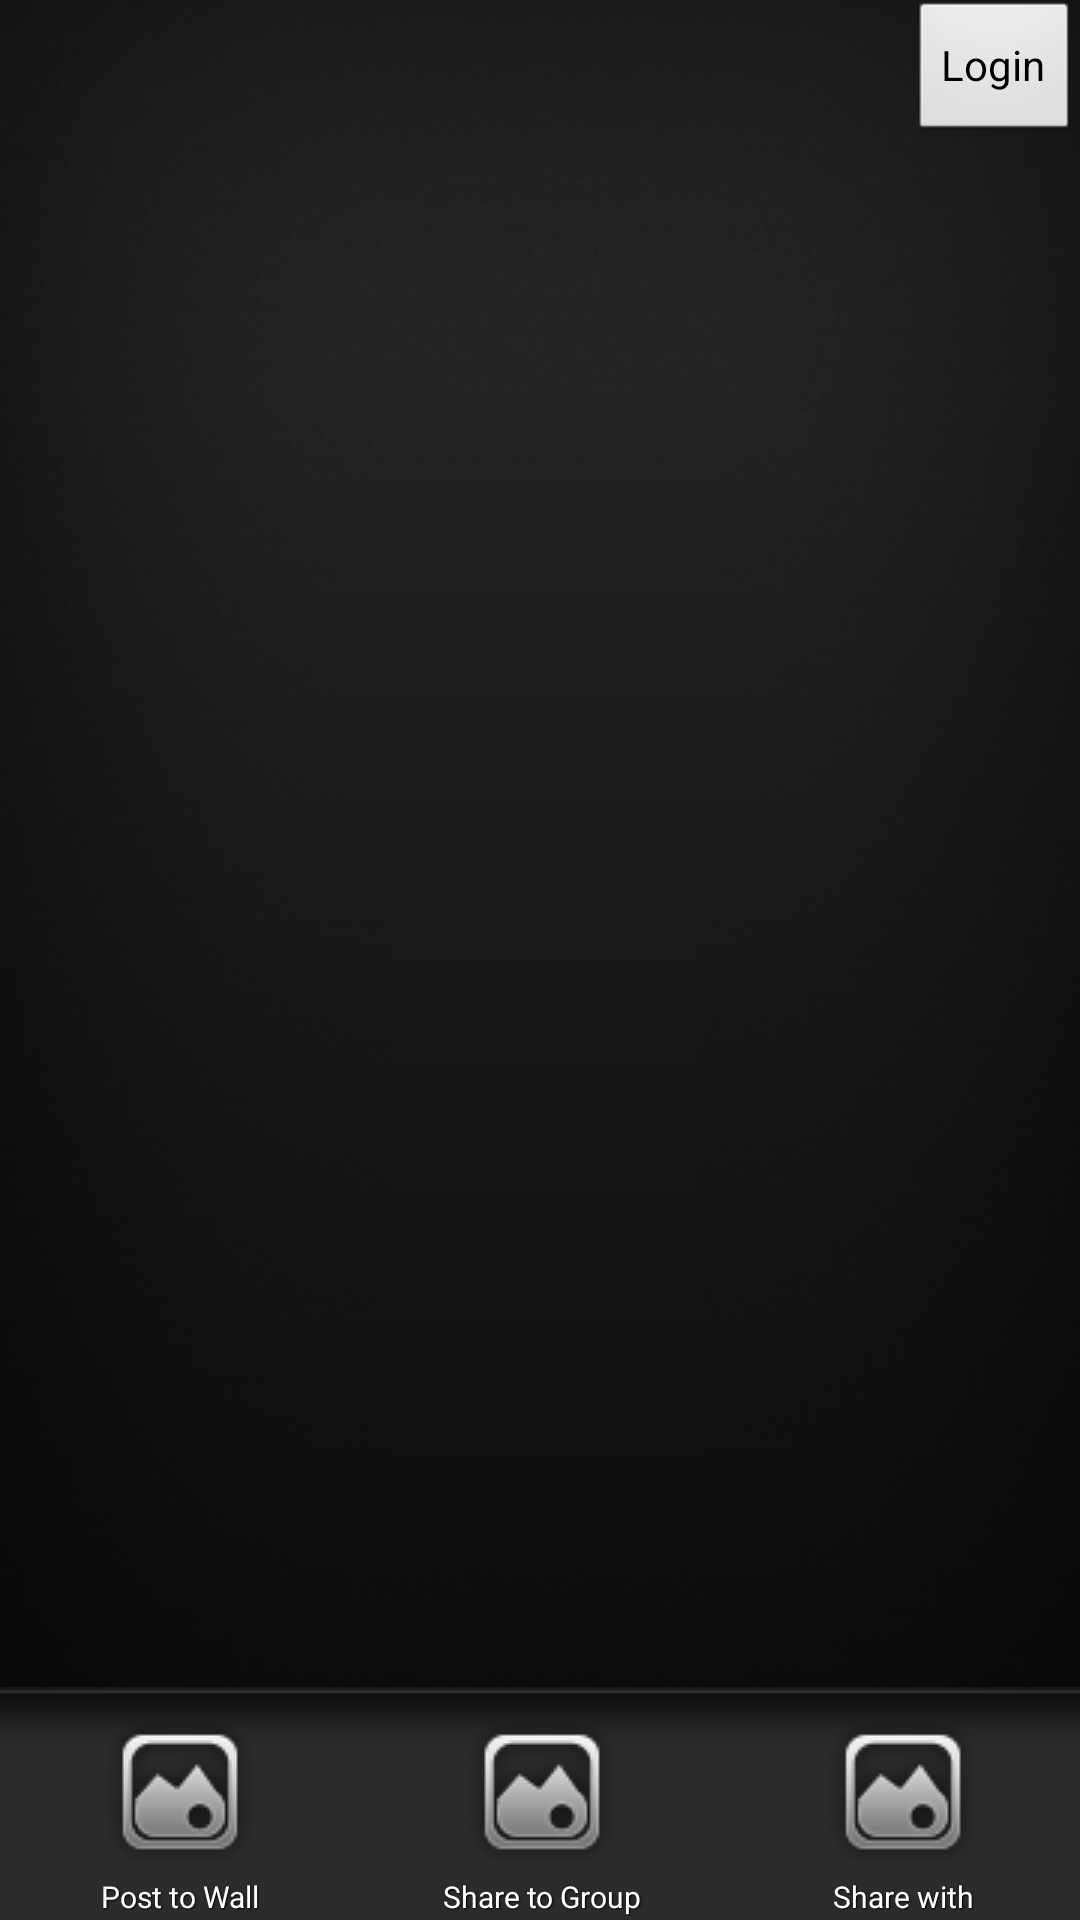

Produce the Android XML layout that renders to this screen, including the resource entries it uses.
<!-- AndroidManifest.xml: application theme AppTheme -->
<!-- res/layout/sharedialog.xml -->
<?xml version="1.0" encoding="utf-8"?>
<RelativeLayout xmlns:android="http://schemas.android.com/apk/res/android"
    android:layout_width="match_parent"
    android:layout_height="match_parent"
    android:layout_gravity="center_vertical"
    android:background="@drawable/background"
    android:orientation="vertical" >



    <ImageView
        android:id="@+id/hishoot_preview"
        android:layout_width="wrap_content"
        android:layout_height="300dip"
        android:adjustViewBounds="true" />

        <Button
            android:id="@+id/login"
            android:layout_width="wrap_content"
            android:layout_height="wrap_content"
            android:layout_alignParentRight="true"
            android:layout_alignParentTop="true"
            android:text="Login" />
    <LinearLayout
        android:id="@+id/dashboard"
        android:layout_width="fill_parent"
        android:layout_height="wrap_content"
        android:layout_alignParentBottom="true"
        android:background="@drawable/dashboard"
        android:weightSum="1" >

        <Button
            android:layout_weight=".333"
            android:id="@+id/share_fb"
            style="@style/DashboardButton"
            android:drawableTop="@drawable/ic_pic"
            android:text="Post to Wall" />

        <Button
            android:layout_weight=".333"
            android:id="@+id/share_show"
            style="@style/DashboardButton"
            android:drawableTop="@drawable/ic_pic"
            android:text="Share to Group" />
          <Button
            android:layout_weight=".333"
            android:id="@+id/share_apps"
            style="@style/DashboardButton"
            android:drawableTop="@drawable/ic_pic"
            android:text="Share with" />
  </LinearLayout>

    <ListView
        android:background="@drawable/background"
        android:visibility="gone"
        android:id="@+id/gruplist"
        android:layout_width="200dp"
        android:layout_height="fill_parent" />

</RelativeLayout>
<!-- resources referenced by this layout -->
<resources>
  <!-- drawable background: png bitmap (drawable-ldpi, 25425 bytes) -->
  <!-- drawable ic_pic: png bitmap (drawable-mdpi, 5844 bytes) -->
  <style name="DashboardButton">
          <item name="android:layout_gravity">center_vertical</item>
          <item name="android:layout_width">wrap_content</item>
          <item name="android:layout_height">wrap_content</item>
          <item name="android:gravity">center_horizontal</item>
          <item name="android:drawablePadding">2dp</item>
          <item name="android:textSize">10dp</item>
          <item name="android:textColor">#ffffffff</item>
          <item name="android:background">@drawable/dashboard_btn</item>
          <item name="android:shadowRadius">1</item>
          <item name="android:shadowDx">1</item>
          <item name="android:shadowDy">1</item>
          <item name="android:shadowColor">#ff000000</item>
      </style>
  <style name="AppTheme" parent="AppBaseTheme" />
  <!-- drawable dashboard_btn (drawable) -->
  <?xml version="1.0" encoding="utf-8"?>
  <selector xmlns:android="http://schemas.android.com/apk/res/android" >
      <item android:state_pressed="true"><color android:color="#4400c6ff"/></item>
  <item ><color android:color="#00ff00ff"/></item>
  </selector>
  <style name="AppBaseTheme" parent="android:Theme.Light" />
</resources>
